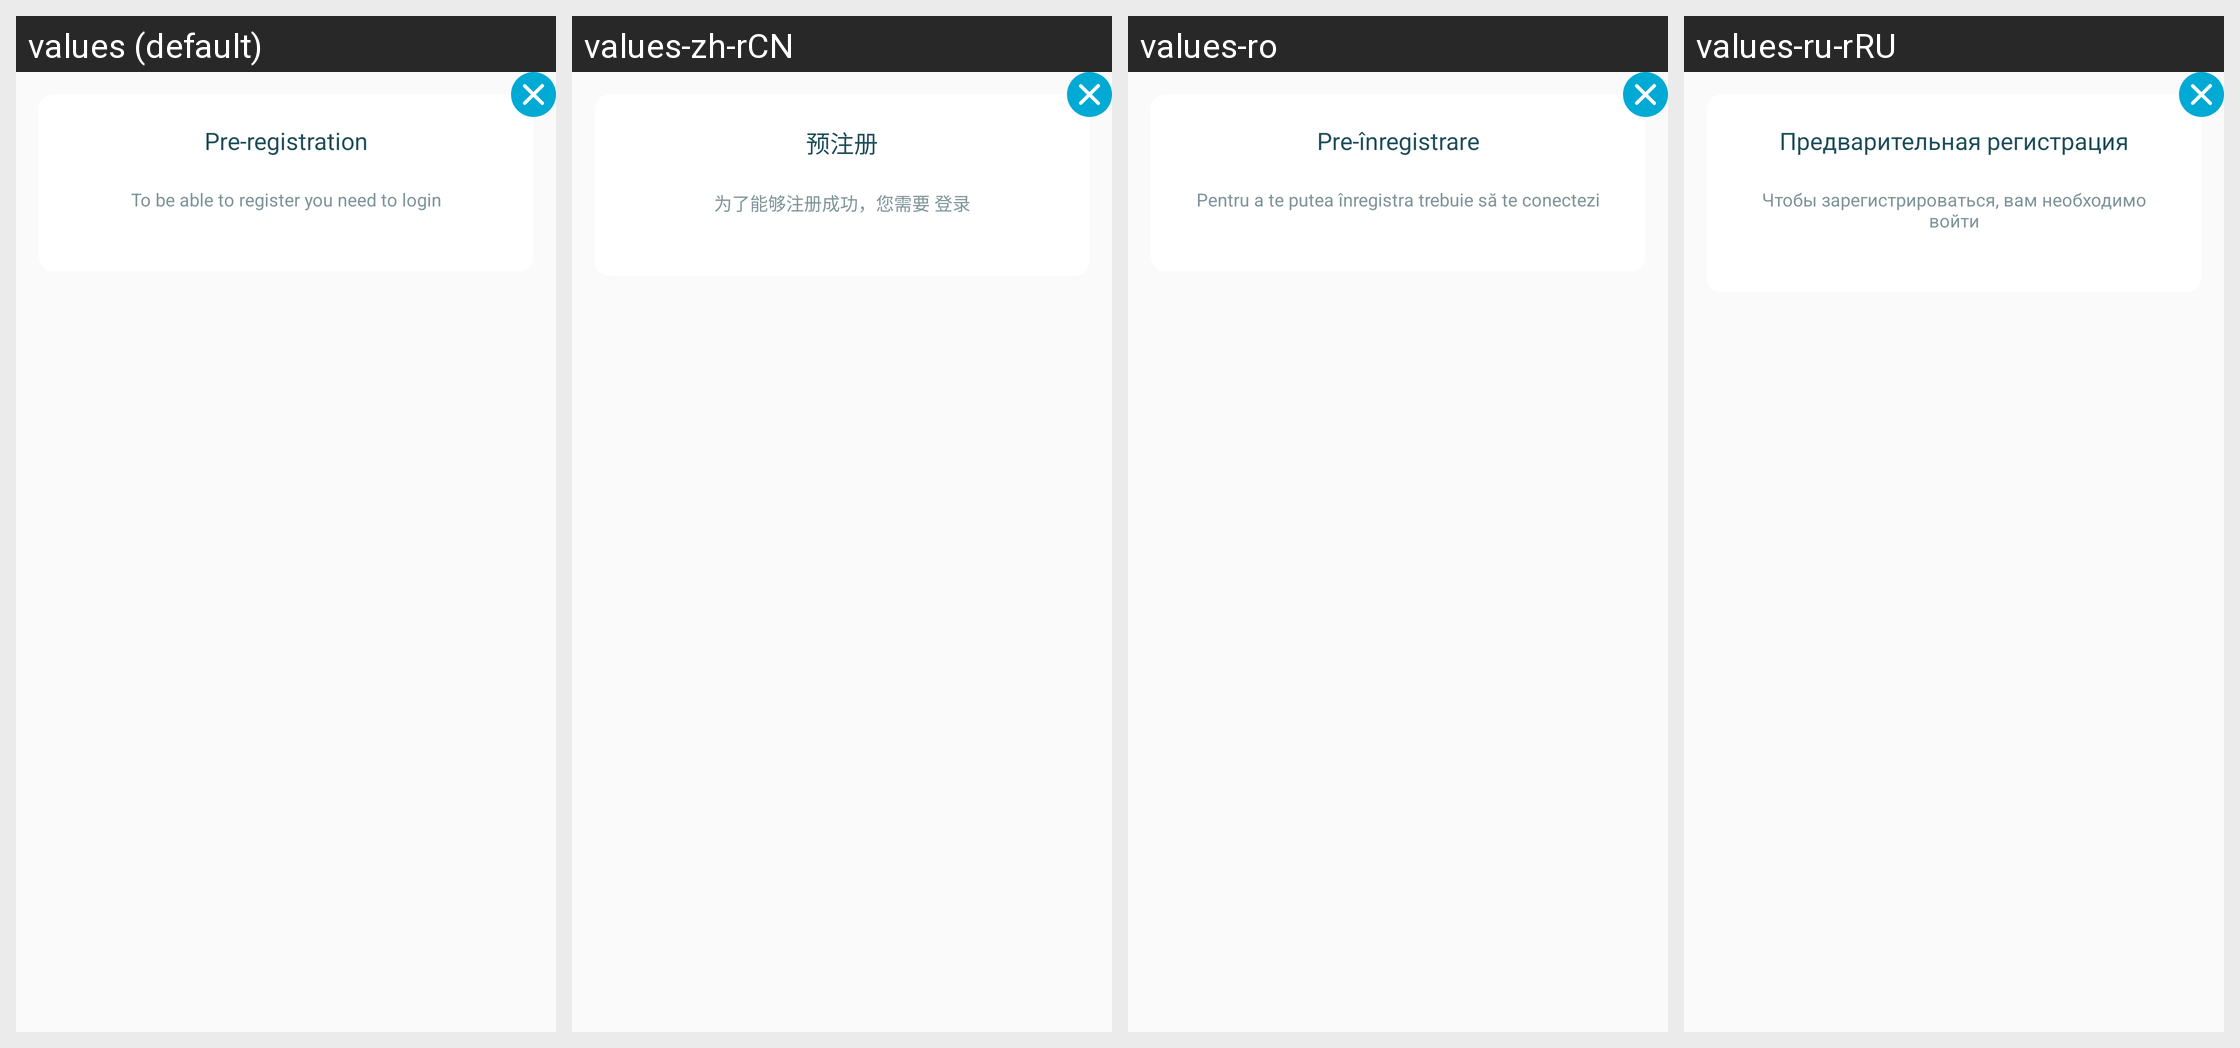

This grid shows one Android layout under several languages. Give, for every string resource on the screen, its name, the default text and each shown locale's text.
Android screen res/layout/dialog_pre_register.xml rendered under 4 locales, left to right: values (default), values-zh-rCN, values-ro, values-ru-rRU. Device: Nexus 5 (rendered at 1080×1920; each locale shown at half size, 540×960, under a caption strip naming it); theme AppThemeBar.
Other locales in the repository, not shown: values-af, values-am, values-ar, values-as, values-az, values-be, values-bg, values-bn, values-bs, values-ca, values-ca-rES, values-cs, values-cs-rCZ, values-da, values-de, values-de-rDE, values-el, values-el-rGR, values-en, values-en-rCA, values-en-rGB, values-en-rIN, values-en-rXC, values-es, values-es-rUS, values-et, values-et-rEE, values-eu, values-fa, values-fi, values-fil, values-fr, values-fr-rCA, values-fr-rFR, values-gl, values-gu, values-hi, values-hi-rIN, values-hr, values-hu, values-hy, values-in, values-in-rID, values-is, values-it, values-it-rIT, values-iw, values-ja, values-ja-rJP, values-ka, values-kk, values-km, values-kn, values-ko, values-ko-rKR, values-ky, values-lo, values-lt, values-lt-rLT, values-lv, values-lv-rLV, values-mk, values-ml, values-mn, values-mr, values-ms, values-ms-rMY, values-mt, values-my, values-nb, values-ne, values-nl, values-nn-rNO, values-or, values-pa, values-pl, values-pl-rPL, values-pt, values-pt-rBR, values-pt-rPT, values-ro-rRO, values-ru, values-si, values-sk, values-sk-rSK, values-sl, values-sl-rSI, values-sq, values-sr, values-sv, values-sw, values-ta, values-te, values-th, values-tl, values-tr, values-tr-rTR, values-uk, values-ur, values-uz, values-vi, values-zh, values-zh-rHK, values-zh-rTW, values-zu.
Strings drawn on this screen, with the default value and each locale's value (text and hints the layout hard-codes, and strings that could not be matched under every locale, appear in the picture but are not listed):

pre_registration_title
  values: Pre-registration
  values-zh-rCN: 预注册
  values-ro: Pre-înregistrare
  values-ru-rRU: Предварительная регистрация

login_to_pre_register
  values: To be able to register you need to login
  values-zh-rCN: 为了能够注册成功，您需要 登录
  values-ro: Pentru a te putea înregistra trebuie să te conectezi
  values-ru-rRU: Чтобы зарегистрироваться, вам необходимо войти
